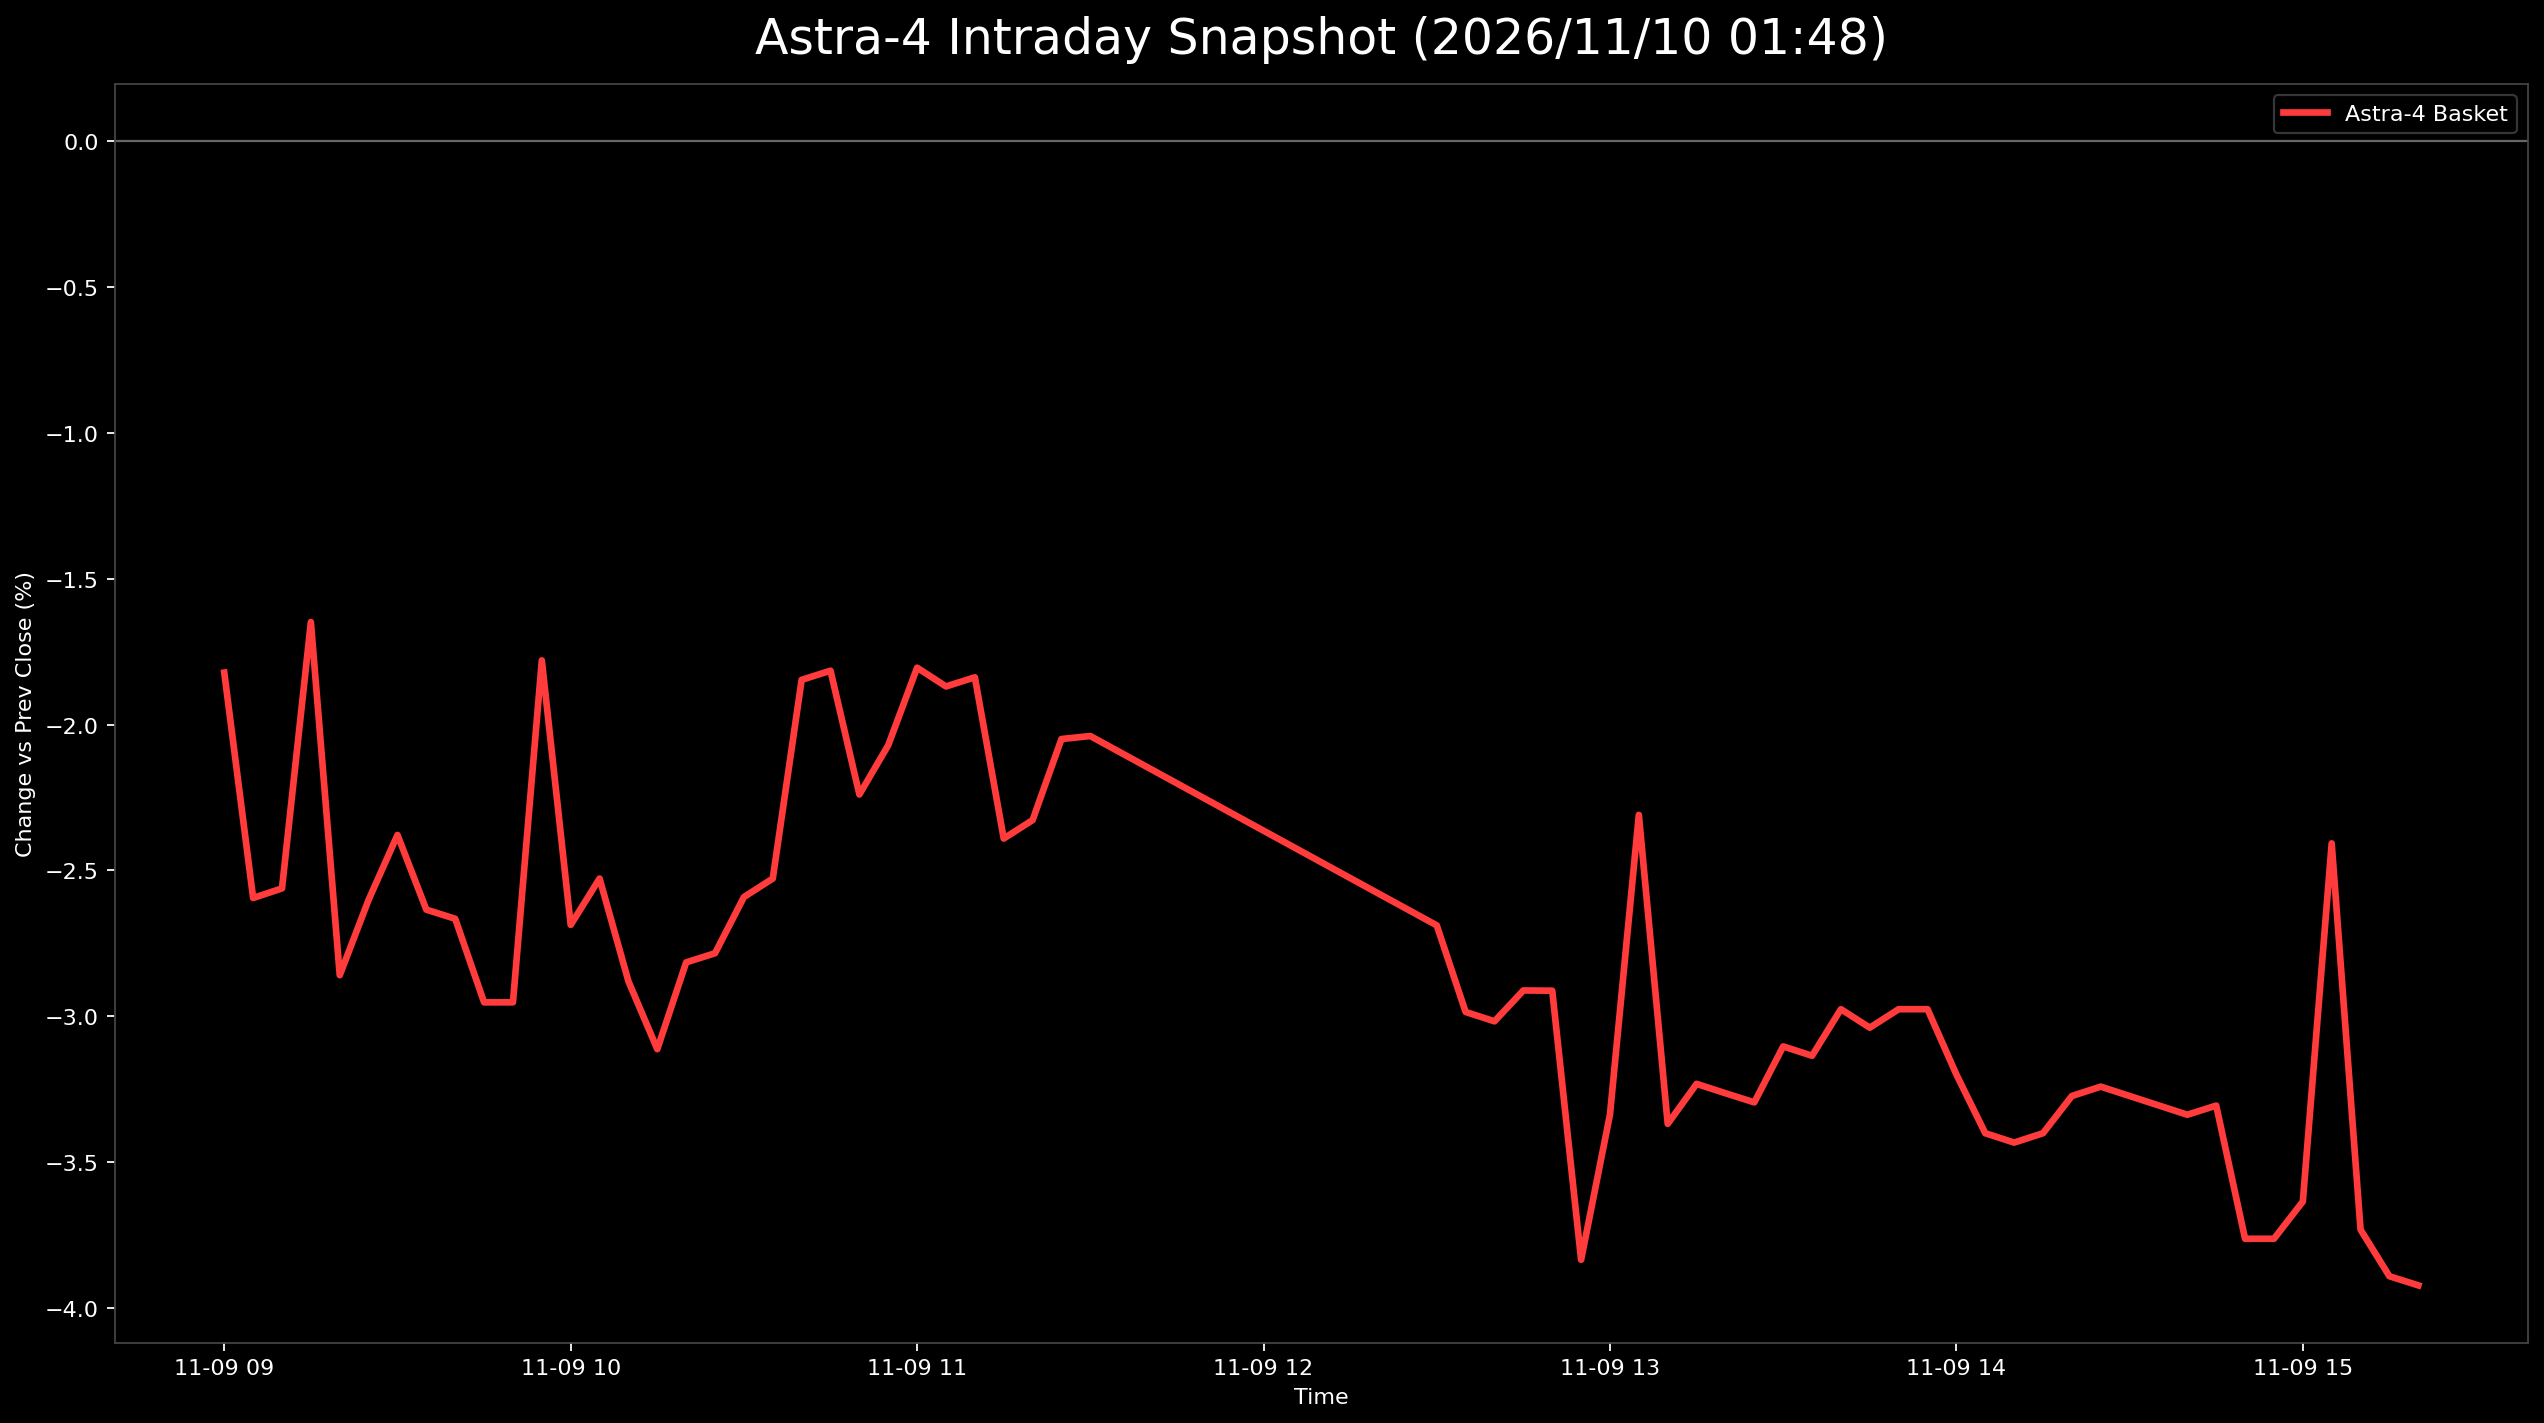

The file beside this chart, header and first rows:
日時, 9348.T, 402A.T, 186A.T, Astra4_mean
2026-11-09 09:00:00+09:00, 0.01433, -0.05076, , -0.01822
2026-11-09 09:05:00+09:00, 0.01146, -0.05076, -0.03854, -0.02595
2026-11-09 09:10:00+09:00, 0.008596, -0.05076, -0.03468, -0.02562
2026-11-09 09:15:00+09:00, 0.02006, -0.04061, -0.0289, -0.01648
2026-11-09 09:20:00+09:00, 0.008596, -0.05584, -0.03854, -0.02859
2026-11-09 09:25:00+09:00, 0.002865, -0.05584, -0.02505, -0.02601
2026-11-09 09:30:00+09:00, 0.01146, -0.05584, -0.02697, -0.02378
2026-11-09 09:35:00+09:00, 0.008596, -0.05584, -0.03179, -0.02634
2026-11-09 09:40:00+09:00, 0.005731, -0.05584, -0.02987, -0.02666
2026-11-09 09:45:00+09:00, -0.002865, -0.05584, -0.02987, -0.02952
2026-11-09 09:50:00+09:00, -0.002865, -0.05584, -0.02987, -0.02952
2026-11-09 09:55:00+09:00, -0.005731, , -0.02987, -0.0178
2026-11-09 10:00:00+09:00, -0.002865, -0.05076, -0.02697, -0.02687
2026-11-09 10:05:00+09:00, 0.002865, -0.05076, -0.02794, -0.02528
2026-11-09 10:10:00+09:00, 0.0, -0.05076, -0.03565, -0.0288
2026-11-09 10:15:00+09:00, -0.002865, -0.05584, -0.03468, -0.03113
2026-11-09 10:20:00+09:00, -0.002865, -0.05076, -0.03083, -0.02815
2026-11-09 10:25:00+09:00, 0.0, -0.05076, -0.03276, -0.02784
2026-11-09 10:30:00+09:00, 0.0, -0.05076, -0.02697, -0.02591
2026-11-09 10:35:00+09:00, 0.002865, -0.05076, -0.02794, -0.02528
2026-11-09 10:40:00+09:00, 0.008596, -0.04569, -0.0183, -0.01846
2026-11-09 10:45:00+09:00, 0.01146, -0.04569, -0.02023, -0.01815
2026-11-09 10:50:00+09:00, 0.005731, -0.05076, -0.02216, -0.0224
2026-11-09 10:55:00+09:00, 0.005731, -0.04569, -0.02216, -0.0207
2026-11-09 11:00:00+09:00, 0.005731, -0.04061, -0.01927, -0.01805
2026-11-09 11:05:00+09:00, 0.005731, -0.04061, -0.02119, -0.01869
2026-11-09 11:10:00+09:00, 0.008596, -0.04061, -0.02312, -0.01838
2026-11-09 11:15:00+09:00, 0.002865, -0.04569, -0.0289, -0.02391
2026-11-09 11:20:00+09:00, 0.005731, -0.04569, -0.02987, -0.02327
2026-11-09 11:25:00+09:00, 0.01433, -0.05076, -0.02505, -0.02049
2026-11-09 11:30:00+09:00, 0.008596, -0.04569, -0.02408, -0.02039
2026-11-09 12:30:00+09:00, 0.002865, -0.05076, -0.03276, -0.02688
2026-11-09 12:35:00+09:00, 0.0, -0.05584, -0.03372, -0.02985
2026-11-09 12:40:00+09:00, 0.0, -0.05584, -0.03468, -0.03017
2026-11-09 12:45:00+09:00, -0.002865, -0.05076, -0.03372, -0.02912
2026-11-09 12:50:00+09:00, 0.0, -0.05076, -0.03661, -0.02912
2026-11-09 12:55:00+09:00, -0.008596, -0.06599, -0.04046, -0.03835
2026-11-09 13:00:00+09:00, -0.005731, -0.05584, -0.03854, -0.03337
2026-11-09 13:05:00+09:00, -0.005731, , -0.04046, -0.0231
2026-11-09 13:10:00+09:00, -0.005731, -0.05584, -0.0395, -0.03369
2026-11-09 13:15:00+09:00, -0.005731, -0.05076, -0.04046, -0.03232
2026-11-09 13:20:00+09:00, -0.005731, -0.05076, -0.04143, -0.03264
2026-11-09 13:25:00+09:00, -0.008596, -0.05076, -0.0395, -0.03295
2026-11-09 13:30:00+09:00, -0.005731, -0.05076, -0.03661, -0.03103
2026-11-09 13:35:00+09:00, -0.005731, -0.05076, -0.03757, -0.03135
2026-11-09 13:40:00+09:00, -0.002865, -0.05076, -0.03565, -0.02976
2026-11-09 13:45:00+09:00, -0.005731, -0.05076, -0.03468, -0.03039
2026-11-09 13:50:00+09:00, -0.002865, -0.05076, -0.03565, -0.02976
2026-11-09 13:55:00+09:00, -0.002865, -0.05076, -0.03565, -0.02976
2026-11-09 14:00:00+09:00, -0.005731, -0.05076, -0.0395, -0.032
2026-11-09 14:05:00+09:00, -0.005731, -0.05584, -0.04046, -0.03401
2026-11-09 14:10:00+09:00, -0.005731, -0.05584, -0.04143, -0.03433
2026-11-09 14:15:00+09:00, -0.005731, -0.05584, -0.04046, -0.03401
2026-11-09 14:20:00+09:00, -0.002865, -0.05584, -0.0395, -0.03273
2026-11-09 14:25:00+09:00, -0.002865, -0.05584, -0.03854, -0.03241
2026-11-09 14:30:00+09:00, -0.002865, -0.05584, -0.0395, -0.03273
2026-11-09 14:35:00+09:00, -0.002865, -0.05584, -0.04046, -0.03306
2026-11-09 14:40:00+09:00, -0.002865, -0.05584, -0.04143, -0.03338
2026-11-09 14:45:00+09:00, 0.0, -0.05584, -0.04335, -0.03306
2026-11-09 14:50:00+09:00, -0.005731, -0.06091, -0.04624, -0.03763
... 6 more rows
